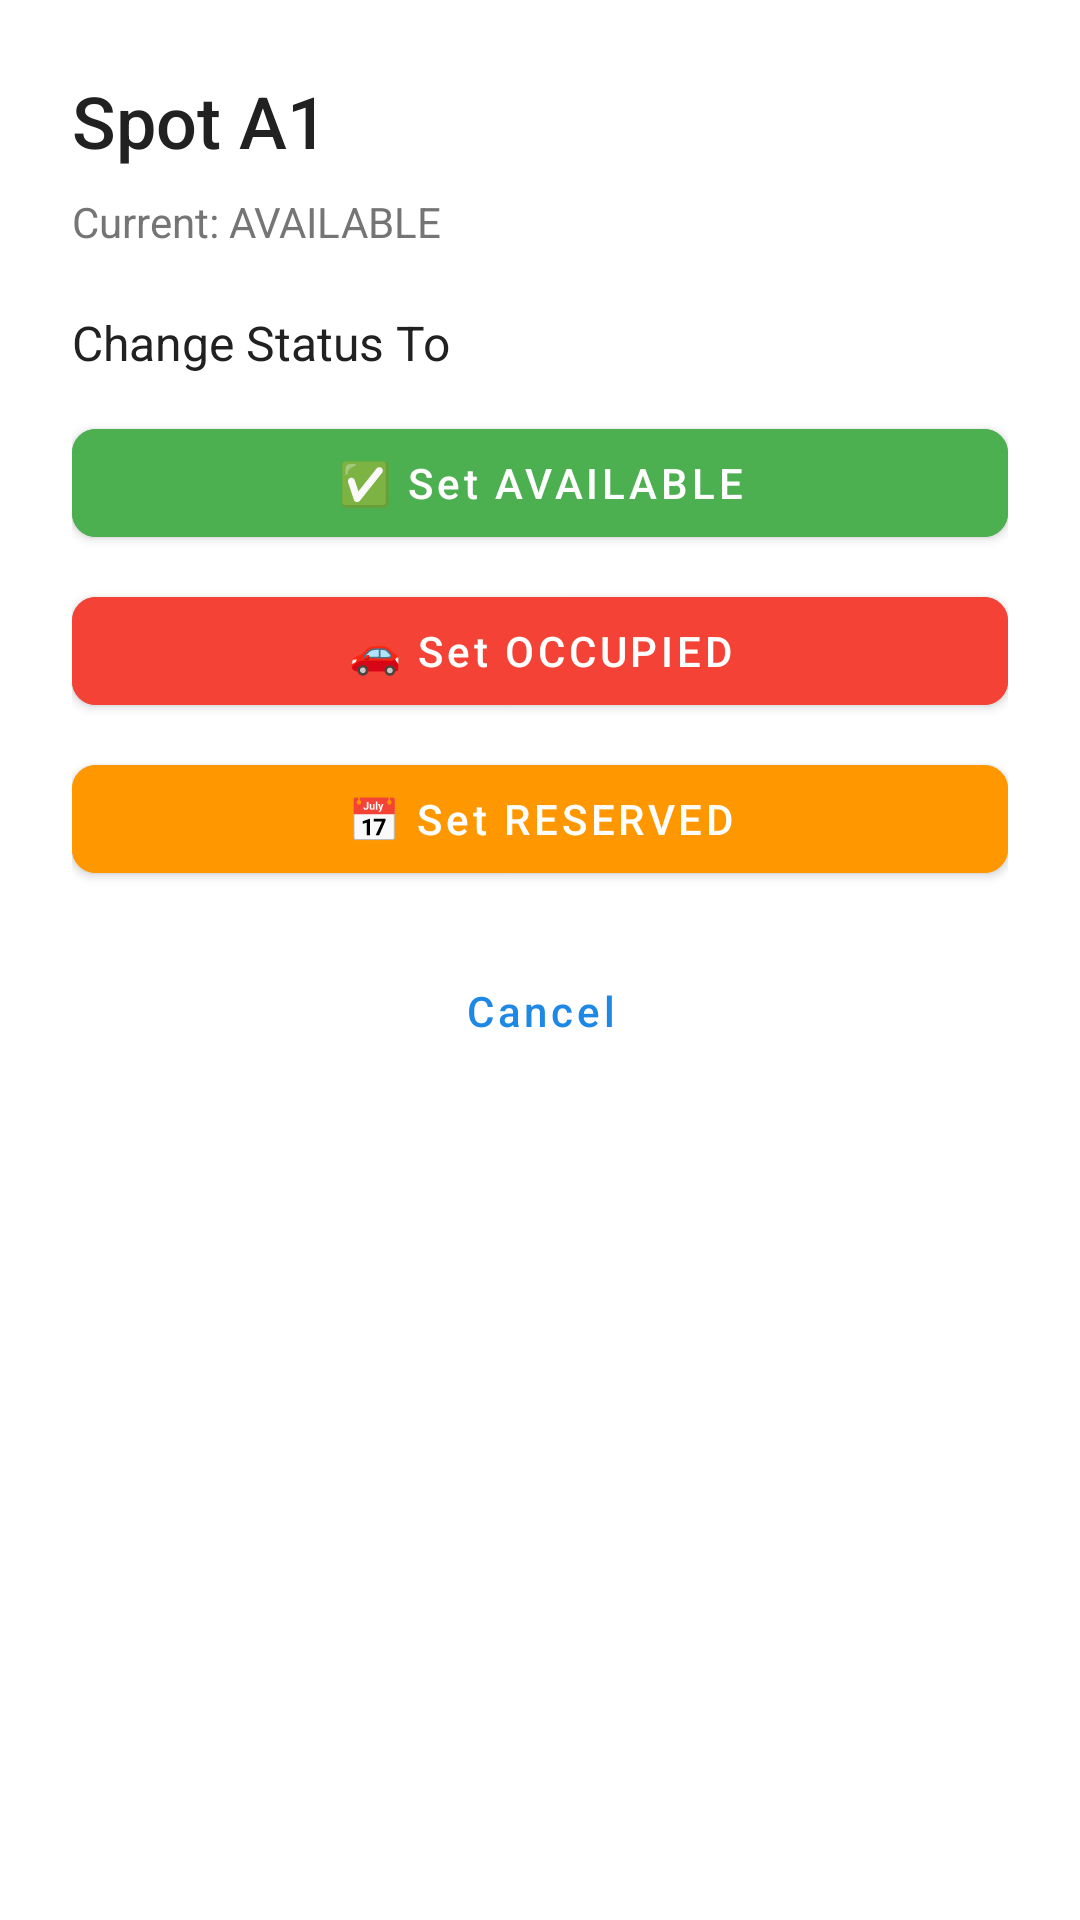

Layout XML and referenced resources for this Android screen:
<!-- AndroidManifest.xml: application theme Theme.LinkNPark -->
<!-- res/layout/dialog_change_spot_status.xml -->
<?xml version="1.0" encoding="utf-8"?>
<LinearLayout xmlns:android="http://schemas.android.com/apk/res/android"
    xmlns:app="http://schemas.android.com/apk/res-auto"
    android:layout_width="match_parent"
    android:layout_height="wrap_content"
    android:orientation="vertical"
    android:padding="24dp">

    <TextView
        android:id="@+id/tvDialogTitle"
        android:layout_width="wrap_content"
        android:layout_height="wrap_content"
        android:text="Spot A1"
        android:textSize="24sp"
        android:textColor="@color/text_primary"
        android:fontFamily="sans-serif-medium"
        android:layout_marginBottom="8dp" />

    <TextView
        android:id="@+id/tvCurrentStatus"
        android:layout_width="wrap_content"
        android:layout_height="wrap_content"
        android:text="Current: AVAILABLE"
        android:textSize="14sp"
        android:textColor="@color/text_secondary"
        android:layout_marginBottom="20dp" />

    <TextView
        android:layout_width="wrap_content"
        android:layout_height="wrap_content"
        android:text="Change Status To"
        android:textSize="16sp"
        android:textColor="@color/text_primary"
        android:layout_marginBottom="12dp" />

    <com.google.android.material.button.MaterialButton
        android:id="@+id/btnSetAvailable"
        android:layout_width="match_parent"
        android:layout_height="wrap_content"
        android:text="✅ Set AVAILABLE"
        android:textAllCaps="false"
        android:backgroundTint="@color/status_available"
        app:cornerRadius="8dp"
        android:layout_marginBottom="8dp" />

    <com.google.android.material.button.MaterialButton
        android:id="@+id/btnSetOccupied"
        android:layout_width="match_parent"
        android:layout_height="wrap_content"
        android:text="🚗 Set OCCUPIED"
        android:textAllCaps="false"
        android:backgroundTint="@color/status_occupied"
        app:cornerRadius="8dp"
        android:layout_marginBottom="8dp" />

    <com.google.android.material.button.MaterialButton
        android:id="@+id/btnSetReserved"
        android:layout_width="match_parent"
        android:layout_height="wrap_content"
        android:text="📅 Set RESERVED"
        android:textAllCaps="false"
        android:backgroundTint="@color/status_reserved"
        app:cornerRadius="8dp"
        android:layout_marginBottom="16dp" />

    <com.google.android.material.button.MaterialButton
        android:id="@+id/btnCancel"
        style="@style/Widget.MaterialComponents.Button.TextButton"
        android:layout_width="match_parent"
        android:layout_height="wrap_content"
        android:text="Cancel"
        android:textAllCaps="false" />

</LinearLayout>
<!-- resources referenced by this layout -->
<resources>
  <color name="status_available">#4CAF50</color>
  <color name="status_occupied">#F44336</color>
  <color name="status_reserved">#FF9800</color>
  <color name="text_primary">#212121</color>
  <color name="text_secondary">#757575</color>
  <style name="Theme.LinkNPark" parent="Theme.MaterialComponents.DayNight.NoActionBar">
          
          <item name="colorPrimary">@color/primary_blue</item>
          <item name="colorPrimaryVariant">@color/primary_blue_dark</item>
          <item name="colorOnPrimary">@color/white</item>
          
          
          <item name="colorSecondary">@color/accent_green</item>
          <item name="colorSecondaryVariant">@color/accent_green</item>
          <item name="colorOnSecondary">@color/white</item>
          
          
          <item name="android:colorBackground">@color/background_primary</item>
          <item name="colorSurface">@color/background_card</item>
          <item name="colorOnSurface">@color/text_primary</item>
          
          
          <item name="android:statusBarColor">@color/primary_blue_dark</item>
          <item name="android:windowLightStatusBar" tools:targetApi="m">false</item>
          
          
          <item name="android:textColorPrimary">@color/text_primary</item>
          <item name="android:textColorSecondary">@color/text_secondary</item>
          <item name="android:textColorHint">@color/text_hint</item>
      </style>
  <color name="primary_blue">#1E88E5</color>
  <color name="primary_blue_dark">#1565C0</color>
  <color name="white">#FFFFFF</color>
  <color name="accent_green">#4CAF50</color>
  <color name="background_primary">#FFFFFF</color>
  <color name="background_card">#FFFFFF</color>
  <color name="text_hint">#BDBDBD</color>
</resources>
